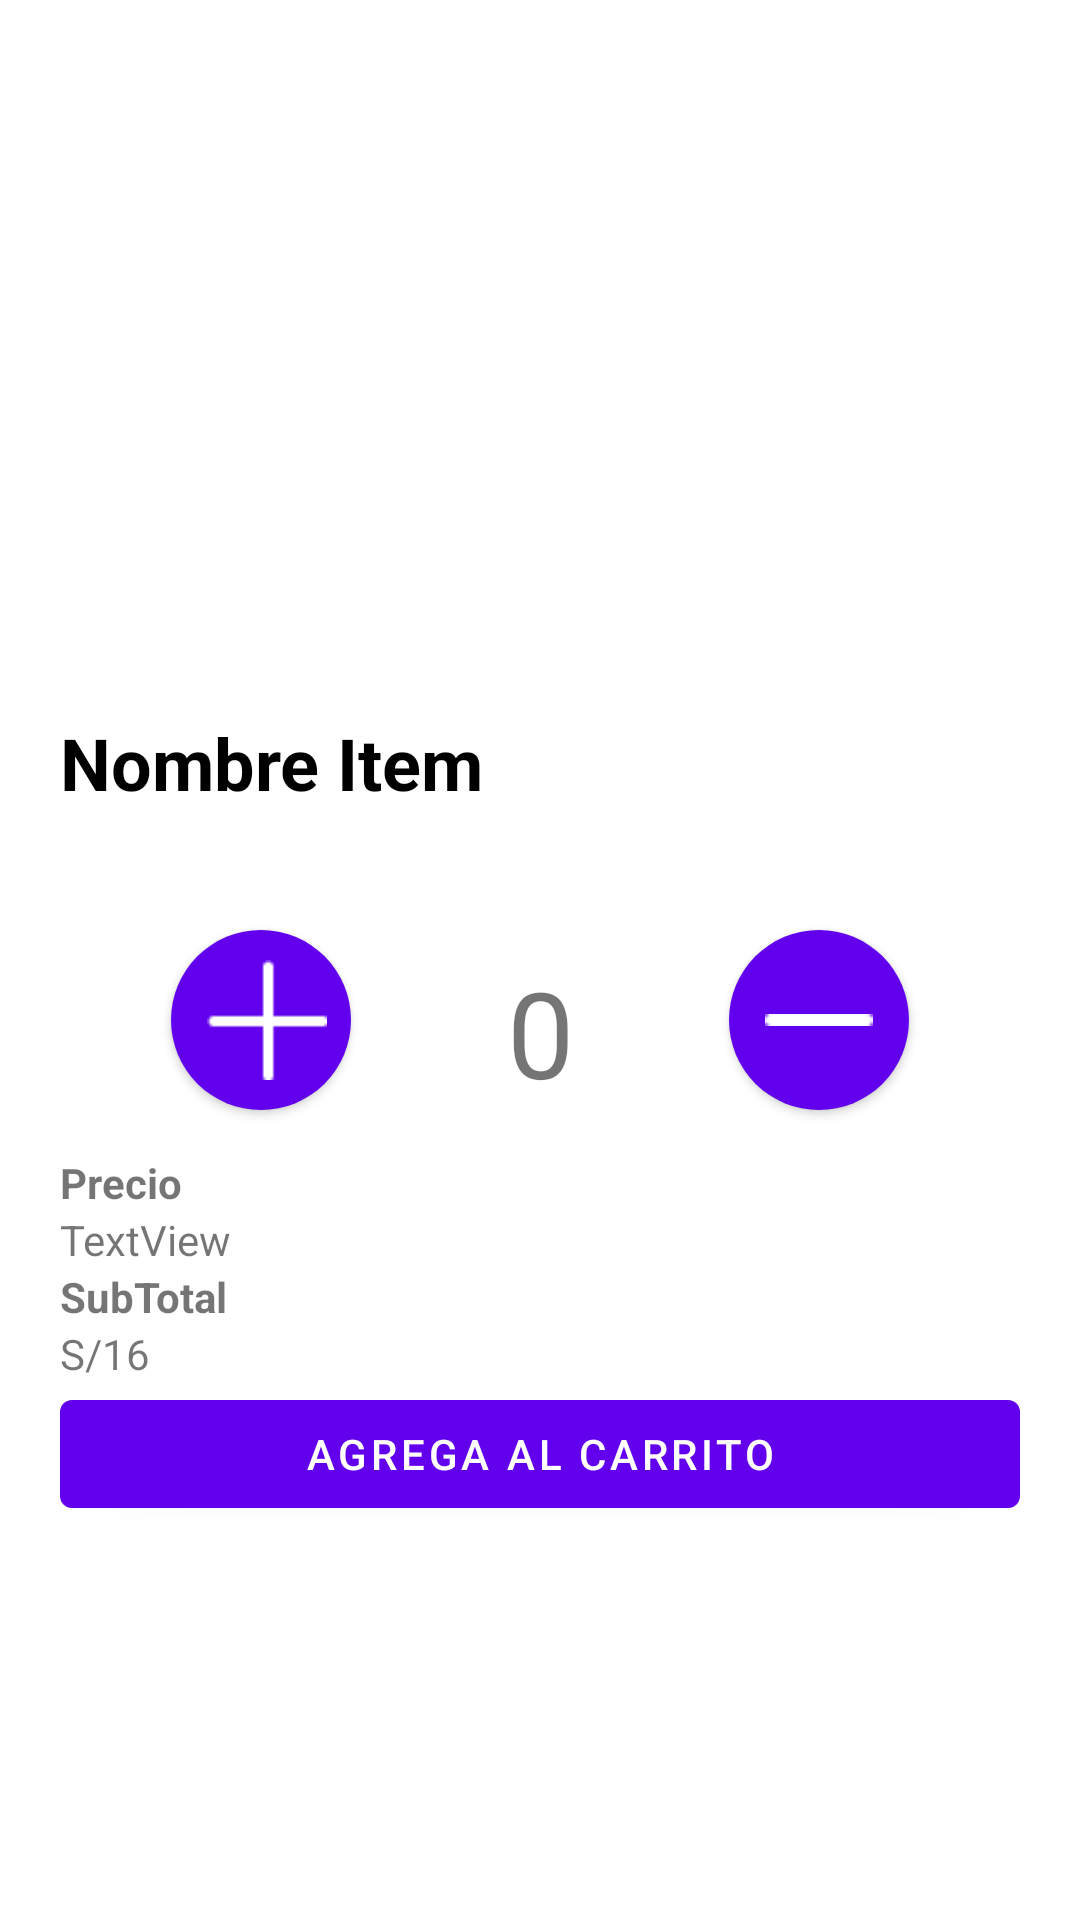

Reconstruct the res/layout file that produces this screen, plus the resources it refers to.
<!-- AndroidManifest.xml: application theme Theme.LIKE_APP -->
<!-- res/layout/fragment_detalle_item.xml -->
<?xml version="1.0" encoding="utf-8"?>
<androidx.constraintlayout.widget.ConstraintLayout xmlns:android="http://schemas.android.com/apk/res/android"
    xmlns:app="http://schemas.android.com/apk/res-auto"
    xmlns:tools="http://schemas.android.com/tools"
    android:id="@+id/frameLayout5"
    android:layout_width="match_parent"
    android:layout_height="match_parent"
    tools:context=".ui.servicios.DetalleItemFragment">


    <LinearLayout
        android:layout_width="409dp"
        android:layout_height="246dp"
        android:layout_marginBottom="5dp"
        android:orientation="vertical"
        app:layout_constraintBottom_toTopOf="@+id/llBottomDetails"
        app:layout_constraintEnd_toEndOf="parent"
        app:layout_constraintStart_toStartOf="parent"
        app:layout_constraintTop_toTopOf="parent">

        <ImageView
            android:id="@+id/ivItemDetail"
            android:layout_width="match_parent"
            android:layout_height="wrap_content"
            android:scaleType="fitCenter"
            tools:src="@tools:sample/backgrounds/scenic" />
    </LinearLayout>

    <LinearLayout
        android:id="@+id/llBottomDetails"
        android:layout_width="match_parent"
        android:layout_height="wrap_content"
        android:elevation="10dp"
        android:orientation="vertical"
        android:padding="20dp"
        app:layout_constraintBottom_toBottomOf="parent"

        app:layout_constraintEnd_toEndOf="parent"
        app:layout_constraintHorizontal_bias="0.0"
        app:layout_constraintStart_toStartOf="parent"
        app:layout_constraintTop_toTopOf="parent"
        app:layout_constraintVertical_bias="0.662">

        <TextView
            android:id="@+id/tvNameItemDetail"
            style="@style/TextAppearance.MaterialComponents.Headline5"
            android:layout_width="wrap_content"
            android:layout_height="wrap_content"
            android:text="Nombre Item"
            android:textColor="@color/black"
            android:textStyle="bold" />

        <TextView
            android:id="@+id/tvDescritionItemDetail"
            android:layout_width="wrap_content"
            android:layout_height="wrap_content"
            android:padding="3dp" />

        <LinearLayout
            android:layout_width="match_parent"
            android:layout_height="match_parent"
            android:orientation="horizontal"
            android:gravity="center"
            tools:ignore="ExtraText">>

            <com.google.android.material.button.MaterialButton
                android:id="@+id/btnIncrement"
                style="@style/Widget.MaterialComponents.Button.Icon"
                android:layout_width="60dp"
                android:layout_height="60dp"
                android:insetLeft="0dp"
                android:insetTop="0dp"
                android:insetRight="0dp"
                android:insetBottom="0dp"
                app:icon="@drawable/ic_add"
                app:iconPadding="0dp"
                app:iconSize="40dp"
                app:shapeAppearanceOverlay="@style/ShapeAppearanceOverlay.MyApp.Button.Rounded"
                tools:ignore="SpeakableTextPresentCheck" />

            <TextView
                android:id="@+id/tvCantidadDetail"
                android:layout_width="106dp"
                android:layout_height="wrap_content"
                android:layout_centerInParent="true"
                android:layout_marginStart="10dp"
                android:layout_marginTop="20dp"
                android:layout_marginEnd="10dp"
                android:layout_marginBottom="16dp"
                android:text="0"
                android:textAlignment="center"
                android:textSize="40sp" />

            <com.google.android.material.button.MaterialButton
                android:id="@+id/btnDecrement"
                style="@style/Widget.MaterialComponents.Button.Icon"
                android:layout_width="60dp"
                android:layout_height="60dp"
                android:insetLeft="0dp"
                android:insetTop="0dp"
                android:insetRight="0dp"
                android:insetBottom="0dp"
                app:icon="@drawable/ic_sub"
                app:iconPadding="0dp"
                app:shapeAppearanceOverlay="@style/ShapeAppearanceOverlay.MyApp.Button.Rounded"
                tools:ignore="SpeakableTextPresentCheck" />

        </LinearLayout>

        <LinearLayout
            android:layout_width="match_parent"
            android:layout_height="wrap_content"
            android:orientation="horizontal">

            <LinearLayout
                android:layout_width="246dp"
                android:layout_height="wrap_content"
                android:orientation="vertical">

                <TextView
                    android:id="@+id/textView17"
                    android:layout_width="match_parent"
                    android:layout_height="wrap_content"
                    android:text="@string/labelPrecio"
                    android:textStyle="bold" />

                <TextView
                    android:id="@+id/tvItemPriceDetail"
                    android:layout_width="match_parent"
                    android:layout_height="wrap_content"
                    android:text="TextView" />

                <TextView
                    android:layout_width="match_parent"
                    android:layout_height="wrap_content"
                    android:text="SubTotal"
                    android:textStyle="bold" />

                <TextView
                    android:id="@+id/tvSubTotal"
                    android:layout_width="match_parent"
                    android:layout_height="wrap_content"
                    android:text="S/16" />

            </LinearLayout>

        </LinearLayout>

        <Button
            android:id="@+id/btnAddItemCart"
            android:layout_width="match_parent"
            android:layout_height="wrap_content"
            android:text="@string/addToCart" />


    </LinearLayout>


</androidx.constraintlayout.widget.ConstraintLayout>
<!-- resources referenced by this layout -->
<resources>
  <color name="black">#FF000000</color>
  <!-- drawable ic_add: png bitmap (drawable, 190 bytes) -->
  <!-- drawable ic_sub: png bitmap (drawable, 107 bytes) -->
  <string name="addToCart">Agrega al carrito</string>
  <string name="labelPrecio">Precio</string>
  <style name="ShapeAppearanceOverlay.MyApp.Button.Rounded" parent="">
          <item name="cornerFamily">rounded</item>
          <item name="cornerSize">50%</item>
      </style>
  <style name="Theme.LIKE_APP" parent="Theme.MaterialComponents.DayNight.DarkActionBar">
          
          <item name="colorPrimary">@color/purple_500</item>
          <item name="colorPrimaryVariant">@color/purple_700</item>
          <item name="colorOnPrimary">@color/white</item>
          
          <item name="colorSecondary">@color/teal_200</item>
          <item name="colorSecondaryVariant">@color/teal_700</item>
          <item name="colorOnSecondary">@color/black</item>
          
          <item name="android:statusBarColor">?attr/colorPrimaryVariant</item>
          
      </style>
  <color name="purple_500">#FF6200EE</color>
  <color name="purple_700">#FF3700B3</color>
  <color name="white">#FFFFFFFF</color>
  <color name="teal_200">#FF03DAC5</color>
  <color name="teal_700">#FF018786</color>
</resources>
